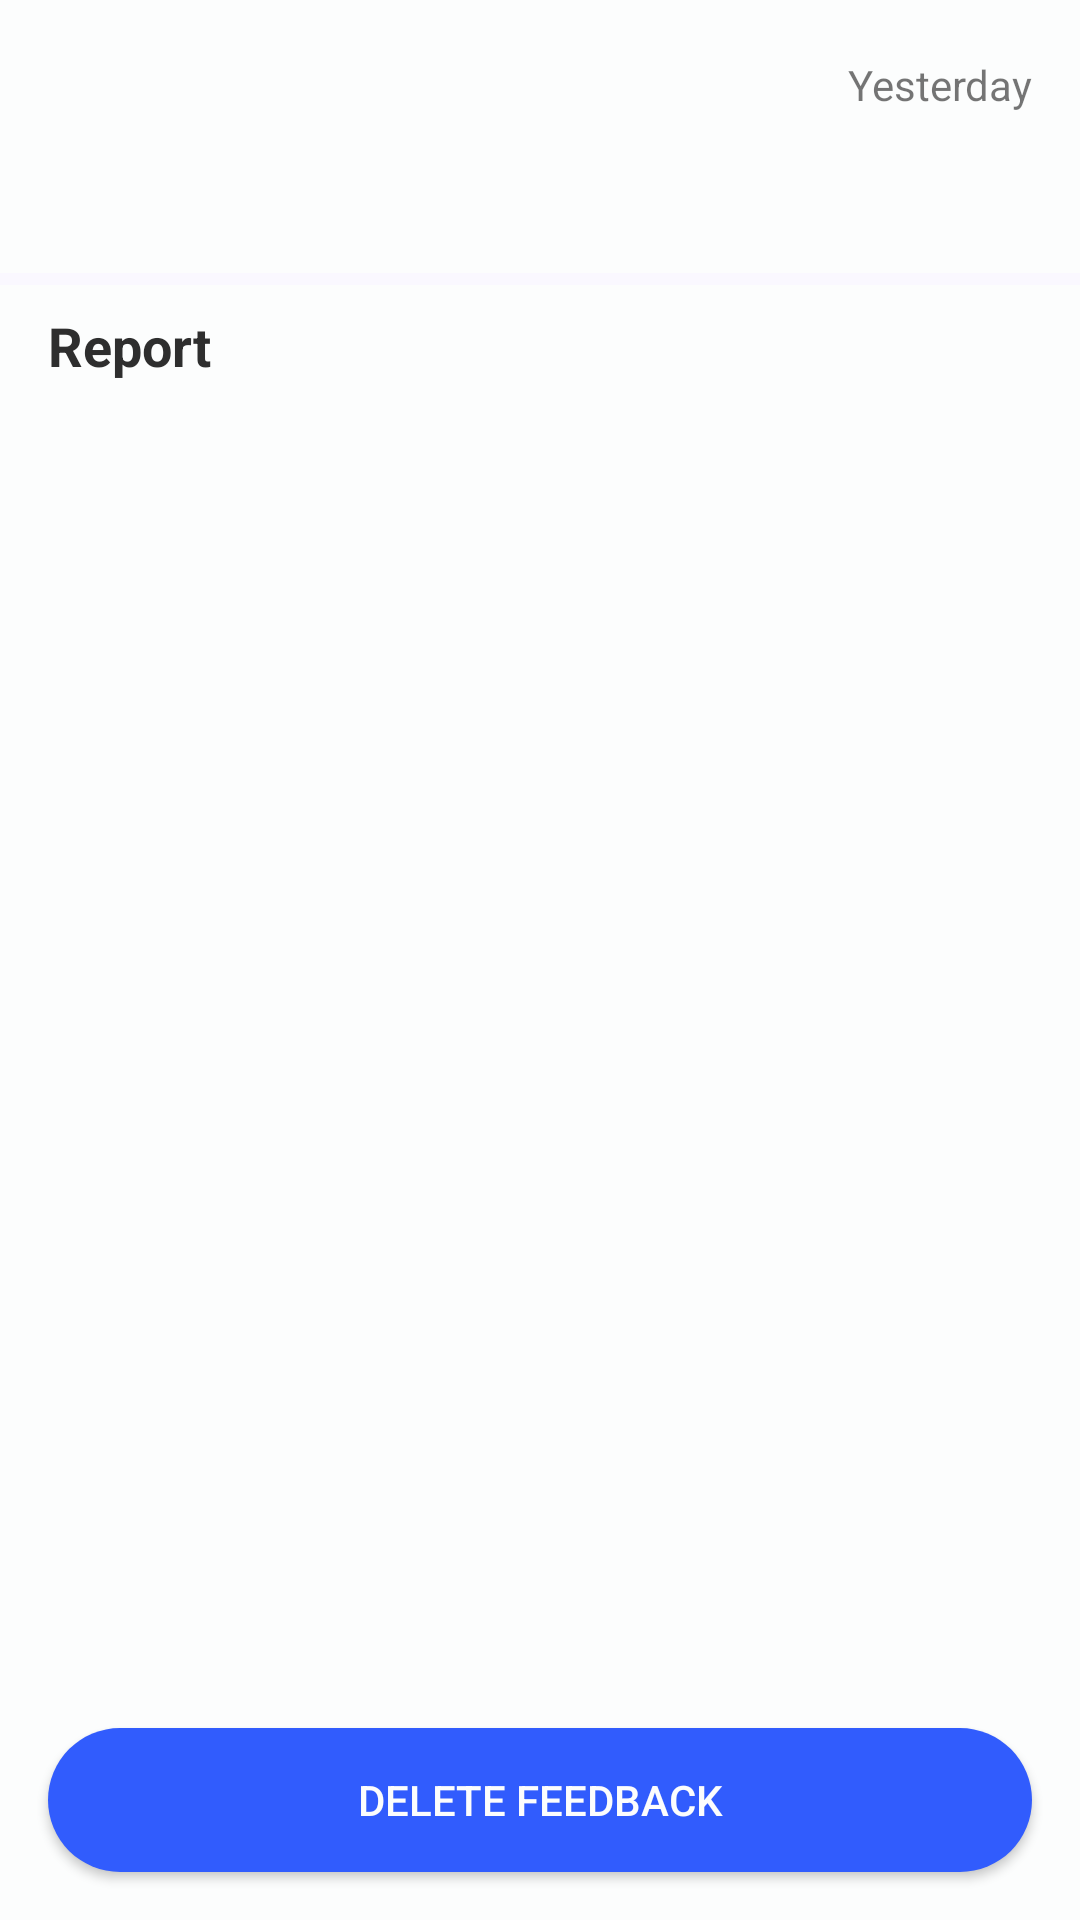

Write the Android layout XML for this screen, with the resource values it uses.
<!-- AndroidManifest.xml: application theme Theme.Beome -->
<!-- res/layout/activity_reported_feedback_detail.xml -->
<?xml version="1.0" encoding="utf-8"?>
<androidx.constraintlayout.widget.ConstraintLayout xmlns:android="http://schemas.android.com/apk/res/android"
    xmlns:app="http://schemas.android.com/apk/res-auto"
    xmlns:tools="http://schemas.android.com/tools"
    android:layout_width="match_parent"
    android:layout_height="match_parent"
    android:background="@color/white"
    tools:context=".ui.admin.feedback.ReportedFeedbackdetailActivity">

    <ScrollView
        android:layout_width="match_parent"
        android:layout_height="0dp"
        android:fillViewport="true"
        app:layout_constraintBottom_toTopOf="@+id/buttonDelete"
        app:layout_constraintEnd_toEndOf="parent"
        app:layout_constraintStart_toStartOf="parent"
        app:layout_constraintTop_toTopOf="parent">

        <androidx.constraintlayout.widget.ConstraintLayout
            android:layout_width="match_parent"
            android:layout_height="wrap_content">

            <ImageView
                android:id="@+id/imageViewUserFeedback"
                android:layout_width="40dp"
                android:layout_height="40dp"
                android:layout_marginStart="16dp"
                android:layout_marginTop="8dp"
                app:layout_constraintStart_toStartOf="parent"
                app:layout_constraintTop_toTopOf="parent"
                app:srcCompat="@drawable/ic_profile" />

            <TextView
                android:id="@+id/textViewUsernameFeedback"
                android:layout_width="wrap_content"
                android:layout_height="wrap_content"
                android:layout_marginStart="8dp"
                android:textColor="@color/black"
                app:layout_constraintBottom_toBottomOf="@+id/imageViewUserFeedback"
                app:layout_constraintStart_toEndOf="@+id/imageViewUserFeedback"
                app:layout_constraintTop_toTopOf="@+id/imageViewUserFeedback"
                tools:text="username" />


            <androidx.recyclerview.widget.RecyclerView
                android:id="@+id/rvComponentFeedback"
                android:layout_width="match_parent"
                android:layout_height="wrap_content"
                android:layout_marginStart="16dp"
                android:layout_marginTop="8dp"
                android:layout_marginEnd="16dp"
                android:orientation="horizontal"
                app:layoutManager="androidx.recyclerview.widget.LinearLayoutManager"
                app:layout_constraintEnd_toEndOf="parent"
                app:layout_constraintStart_toStartOf="parent"
                app:layout_constraintTop_toBottomOf="@+id/imageViewUserFeedback"
                tools:listitem="@layout/item_feedback_component" />

            <TextView
                android:id="@+id/textViewCommentFeedback"
                android:layout_width="0dp"
                android:layout_height="wrap_content"
                android:layout_marginTop="8dp"
                android:layout_marginEnd="24dp"
                android:textColor="@color/black"
                app:layout_constraintEnd_toEndOf="parent"
                app:layout_constraintStart_toStartOf="@+id/rvComponentFeedback"
                app:layout_constraintTop_toBottomOf="@+id/rvComponentFeedback"
                tools:text="@string/description" />

            <View
                android:id="@+id/view4"
                android:layout_width="0dp"
                android:layout_height="4dp"
                android:layout_marginTop="8dp"
                android:background="@color/background_layout"
                app:layout_constraintEnd_toEndOf="parent"
                app:layout_constraintHorizontal_bias="0.0"
                app:layout_constraintStart_toStartOf="parent"
                app:layout_constraintTop_toBottomOf="@+id/textViewCommentFeedback"
                app:layout_constraintVertical_bias="0.0" />

            <TextView
                android:id="@+id/textViewDateFeedback"
                android:layout_width="wrap_content"
                android:layout_height="wrap_content"
                android:layout_marginEnd="16dp"
                android:text="@string/post_date"
                app:layout_constraintBottom_toBottomOf="@+id/textViewUsernameFeedback"
                app:layout_constraintEnd_toEndOf="parent"
                app:layout_constraintTop_toTopOf="@+id/textViewUsernameFeedback" />

            <TextView
                android:id="@+id/textViewReport"
                android:layout_width="wrap_content"
                android:layout_height="wrap_content"
                android:layout_marginStart="16dp"
                android:layout_marginTop="8dp"
                android:text="@string/report"
                android:textColor="@color/text_color_primary"
                android:textSize="18sp"
                android:textStyle="bold"
                app:layout_constraintStart_toStartOf="parent"
                app:layout_constraintTop_toBottomOf="@+id/view4" />

            <androidx.recyclerview.widget.RecyclerView
                android:id="@+id/recyclerView"
                android:layout_width="0dp"
                android:layout_height="0dp"
                android:layout_marginStart="16dp"
                android:layout_marginTop="8dp"
                android:layout_marginEnd="16dp"
                android:layout_marginBottom="16dp"
                app:layout_constraintBottom_toBottomOf="parent"
                app:layout_constraintEnd_toEndOf="parent"
                app:layout_constraintHorizontal_bias="0.0"
                app:layout_constraintStart_toStartOf="parent"
                app:layout_constraintTop_toBottomOf="@+id/textViewReport"
                tools:itemCount="2"
                tools:listitem="@layout/item_list_detail_report" />
        </androidx.constraintlayout.widget.ConstraintLayout>
    </ScrollView>

    <Button
        android:id="@+id/buttonDelete"
        android:layout_width="match_parent"
        android:layout_height="wrap_content"
        android:layout_marginStart="16dp"
        android:layout_marginEnd="16dp"
        android:layout_marginBottom="16dp"
        android:background="@drawable/background_rounded_button"
        android:text="@string/delete_feedback"
        android:textColor="@color/white"
        app:layout_constraintBottom_toBottomOf="parent"
        app:layout_constraintEnd_toEndOf="parent"
        app:layout_constraintStart_toStartOf="parent" />
</androidx.constraintlayout.widget.ConstraintLayout>
<!-- res/layout/item_feedback_component.xml (included above) -->
<?xml version="1.0" encoding="utf-8"?>
<androidx.constraintlayout.widget.ConstraintLayout xmlns:android="http://schemas.android.com/apk/res/android"
    xmlns:tools="http://schemas.android.com/tools"
    android:layout_width="wrap_content"
    android:layout_height="wrap_content"
    android:background="@drawable/component_feedback_background"
    android:layout_marginEnd="8dp"
    android:paddingTop="4dp"
    android:paddingBottom="4dp"
    android:paddingStart="8dp"
    android:paddingEnd="8dp"
    xmlns:app="http://schemas.android.com/apk/res-auto">

    <TextView
        android:id="@+id/textViewComponentReview"
        android:layout_width="wrap_content"
        android:layout_height="wrap_content"
        android:letterSpacing=".1"
        android:paddingStart="8dp"
        android:paddingEnd="8dp"
        android:text="@string/tags"
        android:textAllCaps="true"
        android:textColor="@color/color_primary"
        android:textSize="14sp"
        android:textStyle="bold"
        app:layout_constraintBottom_toBottomOf="parent"
        app:layout_constraintStart_toStartOf="parent"
        app:layout_constraintTop_toTopOf="parent"
        tools:ignore="SmallSp" />

    <ImageView
        android:id="@+id/imageView2"
        android:layout_width="18dp"
        android:layout_height="18dp"
        app:layout_constraintBottom_toBottomOf="@+id/textViewComponentReview"
        app:layout_constraintStart_toEndOf="@+id/textViewComponentReview"
        app:layout_constraintTop_toTopOf="@+id/textViewComponentReview"
        app:srcCompat="@drawable/ic_star" />

    <TextView
        android:id="@+id/textViewValueFeedback"
        android:layout_width="wrap_content"
        android:layout_height="wrap_content"
        android:layout_marginEnd="16dp"
        android:text="@string/zero_value"
        android:textColor="@color/color_primary"
        android:textSize="14sp"
        android:textStyle="bold"
        app:layout_constraintBottom_toBottomOf="parent"
        app:layout_constraintEnd_toEndOf="parent"
        app:layout_constraintStart_toEndOf="@+id/imageView2"
        app:layout_constraintTop_toTopOf="@+id/imageView2"
        tools:ignore="SmallSp" />
</androidx.constraintlayout.widget.ConstraintLayout>
<!-- res/layout/item_list_detail_report.xml (included above) -->
<?xml version="1.0" encoding="utf-8"?>
<androidx.constraintlayout.widget.ConstraintLayout xmlns:android="http://schemas.android.com/apk/res/android"
    android:layout_width="match_parent"
    android:layout_height="wrap_content"
    xmlns:app="http://schemas.android.com/apk/res-auto"
    xmlns:tools="http://schemas.android.com/tools">
    <ImageView
        android:id="@+id/imageViewUserListReportDetail"
        android:layout_width="40dp"
        android:layout_height="40dp"
        android:layout_marginTop="8dp"
        app:layout_constraintStart_toStartOf="parent"
        app:layout_constraintTop_toTopOf="parent"
        app:srcCompat="@drawable/ic_profile" />

    <TextView
        android:id="@+id/textViewUsernameListReportDetail"
        android:layout_width="wrap_content"
        android:layout_height="wrap_content"
        android:layout_marginStart="8dp"
        tools:text="username"
        android:textColor="@color/black"
        app:layout_constraintBottom_toBottomOf="@+id/imageViewUserListReportDetail"
        app:layout_constraintStart_toEndOf="@+id/imageViewUserListReportDetail"
        app:layout_constraintTop_toTopOf="@+id/imageViewUserListReportDetail" />

   

    <TextView
        android:id="@+id/textViewReasonListReportDetail"
        android:layout_width="wrap_content"
        android:layout_height="wrap_content"
        android:layout_marginTop="8dp"
        android:background="@drawable/background_rounded_button"
        android:text="@string/report"
        android:paddingStart="16dp"
        android:paddingEnd="16dp"
        android:paddingTop="4dp"
        android:paddingBottom="4dp"
        android:textAllCaps="true"
        android:letterSpacing=".1"
        android:textColor="@color/white"
        app:layout_constraintStart_toStartOf="parent"
        app:layout_constraintTop_toBottomOf="@+id/imageViewUserListReportDetail" />

    <TextView
        android:id="@+id/textViewCommentListReportDetail"
        android:layout_width="0dp"
        android:layout_height="wrap_content"
        android:layout_marginTop="8dp"
        android:layout_marginEnd="24dp"
        android:textColor="@color/black"
        app:layout_constraintEnd_toEndOf="parent"
        app:layout_constraintStart_toStartOf="@+id/textViewReasonListReportDetail"
        app:layout_constraintTop_toBottomOf="@+id/textViewReasonListReportDetail"
        tools:text="@string/description" />

    <View
        android:id="@+id/view4"
        android:layout_width="0dp"
        android:layout_height="2dp"
        android:layout_marginTop="8dp"
        android:background="@color/grey_divider"
        app:layout_constraintBottom_toBottomOf="parent"
        app:layout_constraintEnd_toEndOf="parent"
        app:layout_constraintStart_toStartOf="@+id/textViewCommentListReportDetail"
        app:layout_constraintTop_toBottomOf="@+id/textViewCommentListReportDetail" />

    <TextView
        android:id="@+id/textViewDateListReportDetail"
        android:layout_width="wrap_content"
        android:layout_height="wrap_content"
        android:text="@string/post_date"
        app:layout_constraintBottom_toBottomOf="@+id/textViewUsernameListReportDetail"
        app:layout_constraintEnd_toEndOf="parent"
        app:layout_constraintTop_toTopOf="@+id/textViewUsernameListReportDetail"
        app:layout_constraintVertical_bias="0.0" />
</androidx.constraintlayout.widget.ConstraintLayout>
<!-- resources referenced by this layout -->
<resources>
  <color name="background_layout">#FAF8FF</color>
  <color name="black">#FF000000</color>
  <color name="color_primary">#315CFD</color>
  <color name="grey_divider">#E0E0E0</color>
  <color name="text_color_primary">#2E2E2E</color>
  <color name="white">#FCFDFD</color>
  <!-- drawable background_rounded_button (drawable) -->
  <?xml version="1.0" encoding="utf-8"?>
  <shape xmlns:android="http://schemas.android.com/apk/res/android">
      <solid android:color="@color/color_primary"/>
      <corners android:radius="50dp"/>
  </shape>
  <!-- drawable ic_profile (drawable) -->
  <vector xmlns:android="http://schemas.android.com/apk/res/android"
      android:width="24dp"
      android:height="24dp"
      android:viewportWidth="24"
      android:viewportHeight="24">
    <path
        android:pathData="M12,2C6.48,2 2,6.48 2,12C2,17.52 6.48,22 12,22C17.52,22 22,17.52 22,12C22,6.48 17.52,2 12,2ZM12,5C13.66,5 15,6.34 15,8C15,9.66 13.66,11 12,11C10.34,11 9,9.66 9,8C9,6.34 10.34,5 12,5ZM12,19.2C9.5,19.2 7.29,17.92 6,15.98C6.03,13.99 10,12.9 12,12.9C13.99,12.9 17.97,13.99 18,15.98C16.71,17.92 14.5,19.2 12,19.2Z"
        android:fillColor="#315CFD"/>
  </vector>
  <!-- drawable ic_star (drawable) -->
  <vector xmlns:android="http://schemas.android.com/apk/res/android"
      android:width="24dp"
      android:height="24dp"
      android:viewportWidth="24"
      android:viewportHeight="24">
    <path
        android:pathData="M14.43,10L12.96,5.16C12.67,4.21 11.33,4.21 11.05,5.16L9.57,10H5.12C4.15,10 3.75,11.25 4.54,11.81L8.18,14.41L6.75,19.02C6.46,19.95 7.54,20.7 8.31,20.11L12,17.31L15.69,20.12C16.46,20.71 17.54,19.96 17.25,19.03L15.82,14.42L19.46,11.82C20.25,11.25 19.85,10.01 18.88,10.01H14.43V10Z"
        android:fillColor="#315CFD"/>
  </vector>
  <string name="delete_feedback">Delete Feedback</string>
  <string name="description">Description</string>
  <string name="post_date">Yesterday</string>
  <string name="report">Report</string>
  <string name="tags">Tags</string>
  <string name="zero_value">0</string>
  <style name="Theme.Beome" parent="Theme.AppCompat.Light.DarkActionBar">
          
          <item name="colorPrimary">@color/color_primary</item>
          <item name="colorAccent">@color/color_primary</item>
          <item name="colorPrimaryVariant">@color/white</item>
          <item name="colorOnPrimary">@color/white</item>
          
          <item name="colorSecondary">@color/white</item>
          <item name="colorSecondaryVariant">@color/white</item>
          <item name="colorOnSecondary">@color/white</item>
          
          <item name="android:statusBarColor" tools:targetApi="l">?attr/colorPrimary</item>
          <item name="android:toolbarStyle" tools:targetApi="l">?attr/colorPrimary</item>
          
      </style>
</resources>
